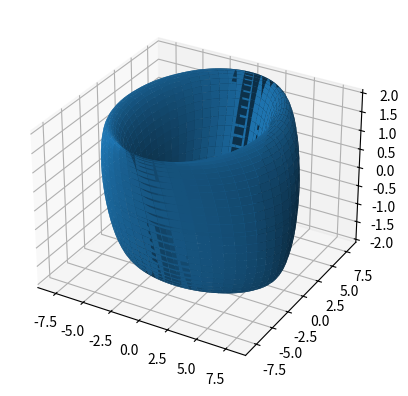

The script that saved this image:
import numpy as np
import matplotlib.pyplot as plt
from mpl_toolkits import mplot3d
import math

R=6
r=2
fi = np.outer(np.linspace(0, (2*math.pi), 100), np.ones(100))
tet = fi.copy().T

x=((R+r*np.cos(fi))*np.cos(tet))
y=((R+r*np.sin(fi))*np.sin(tet))
z=(r*np.sin(fi))

fig = plt.figure()
ax = plt.axes(projection='3d')

ax.plot_surface(x, y, z)
plt.axis('auto')
plt.show()